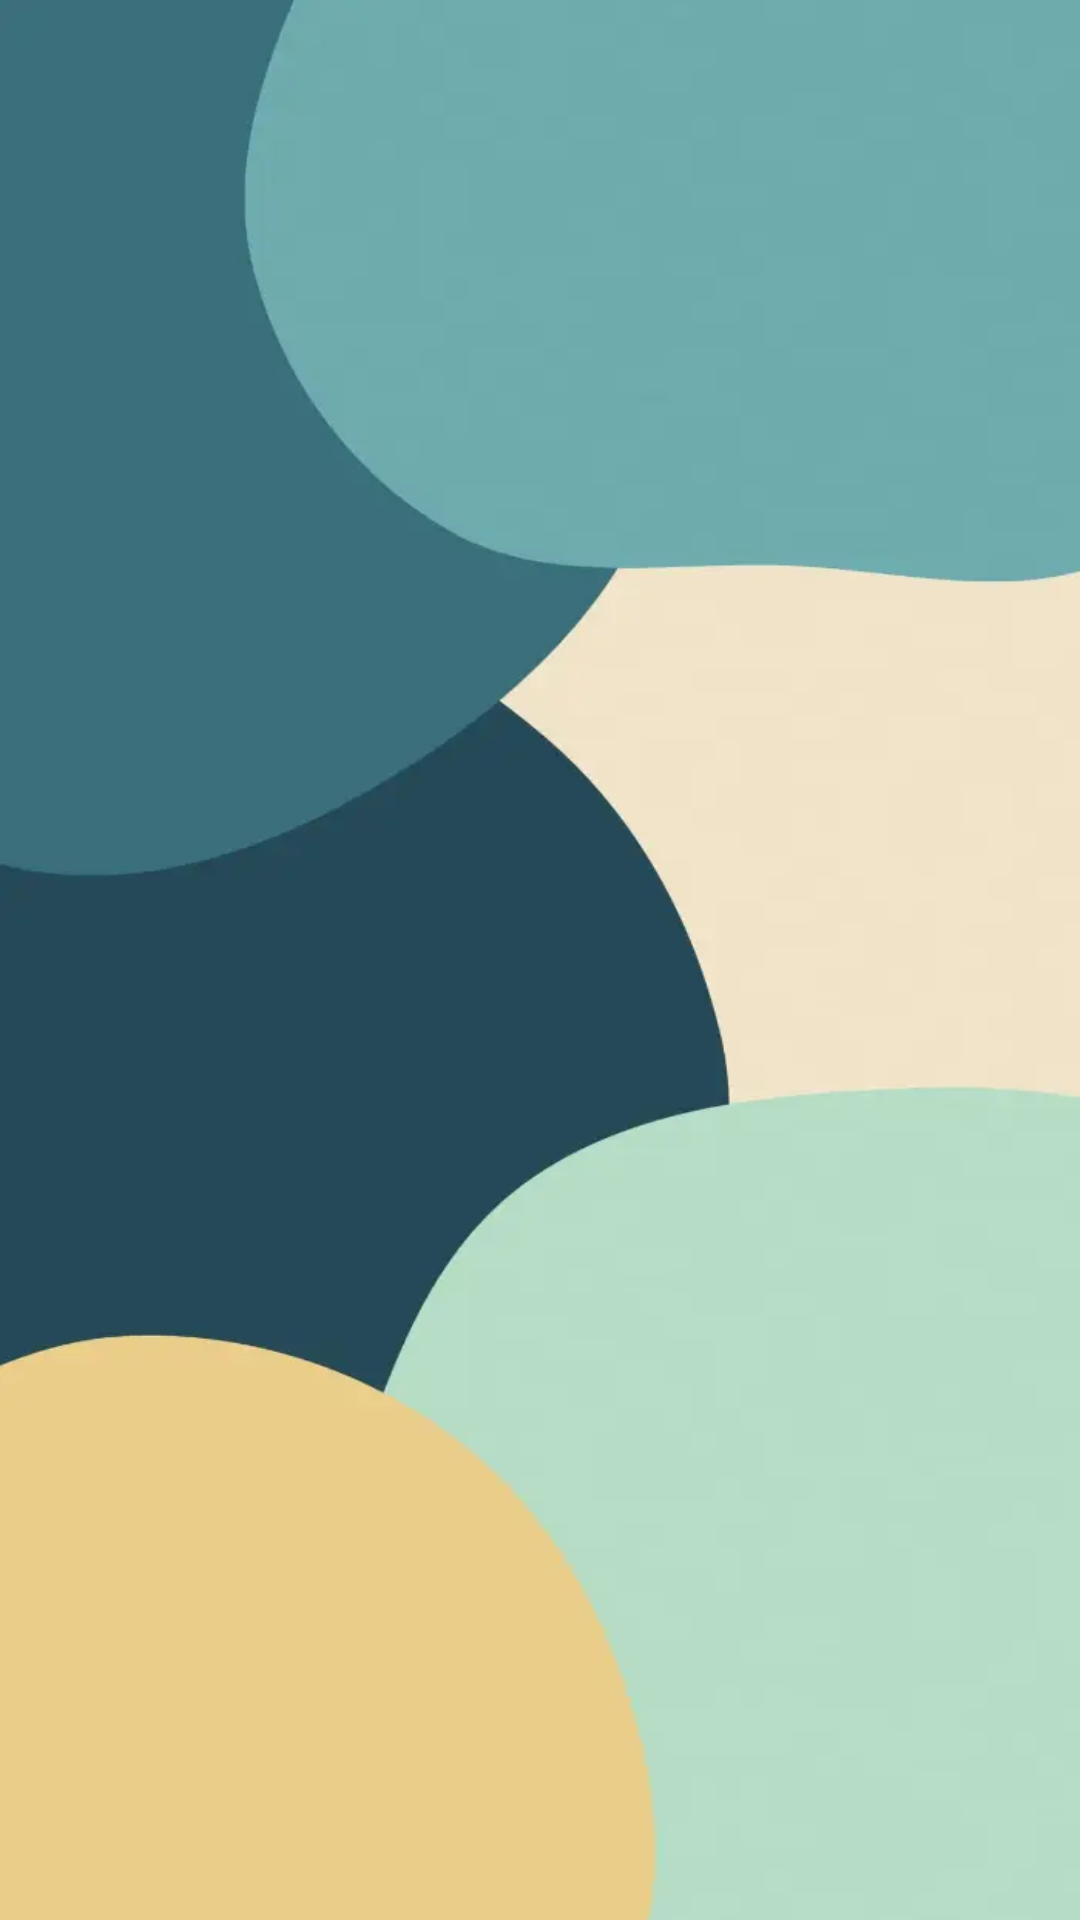

This screen was rendered from an Android layout file. Write that file and the resources it references.
<!-- AndroidManifest.xml: application theme Theme.AppToderos -->
<!-- res/layout/activity_iniciorv.xml -->
<?xml version="1.0" encoding="utf-8"?>
<androidx.constraintlayout.widget.ConstraintLayout xmlns:android="http://schemas.android.com/apk/res/android"
    xmlns:app="http://schemas.android.com/apk/res-auto"
    xmlns:tools="http://schemas.android.com/tools"
    android:layout_width="match_parent"
    android:layout_height="match_parent"
    android:background="@drawable/fondo"
    tools:context=".InicioRV">

    <androidx.recyclerview.widget.RecyclerView
        android:id="@+id/rv_inicio"
        android:layout_width="match_parent"
        android:layout_height="match_parent"
        app:layout_constraintBottom_toBottomOf="parent"
        app:layout_constraintEnd_toEndOf="parent"
        app:layout_constraintStart_toStartOf="parent"
        app:layout_constraintTop_toTopOf="parent" />


</androidx.constraintlayout.widget.ConstraintLayout>
<!-- resources referenced by this layout -->
<resources>
  <!-- drawable fondo: png bitmap (drawable, 113061 bytes) -->
  <style name="Theme.AppToderos" parent="Theme.MaterialComponents.DayNight.DarkActionBar">
          
          <item name="colorPrimary">@color/purple_500</item>
          <item name="colorPrimaryVariant">@color/purple_700</item>
          <item name="colorOnPrimary">@color/white</item>
          
          <item name="colorSecondary">@color/teal_200</item>
          <item name="colorSecondaryVariant">@color/teal_700</item>
          <item name="colorOnSecondary">@color/black</item>
          
          <item name="android:statusBarColor" tools:targetApi="l">?attr/colorPrimaryVariant</item>
          
      </style>
  <!-- not gathered from this repository: default colours our renderer supplied (Android Studio template values) -->
  <color name="purple_500">#FF6200EE</color>
  <color name="purple_700">#FF3700B3</color>
  <color name="teal_200">#FF03DAC5</color>
  <color name="teal_700">#FF018786</color>
  <color name="black">#FF000000</color>
  <color name="white">#FFFFFFFF</color>
</resources>
